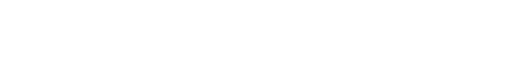
t = 0.00 s
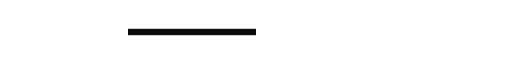
t = 0.53 s
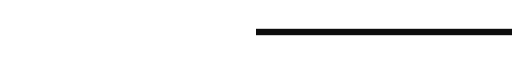
t = 1.05 s
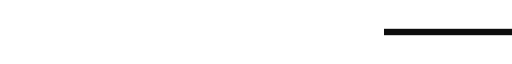
t = 1.58 s

The animated SVG that drew these frames (rendered in a browser with its animation timeline set to each time). Animation: 2 SMIL elements (animate=2); one cycle of 2.10 s, repeats indefinitely.

   <svg xmlns="http://www.w3.org/2000/svg" width="320" height="4px" viewBox="0 0 320 4">
    <rect x="0" y="0" width="0" height="4" fill="#0d0d0d">
      <animate attributeName="x" from="0" to="320" dur="2.1s" repeatCount="indefinite"/>
        <animate attributeName="width" from="0" to="320" dur="2.1s" repeatCount="indefinite"/>
        </rect>
      </svg>
